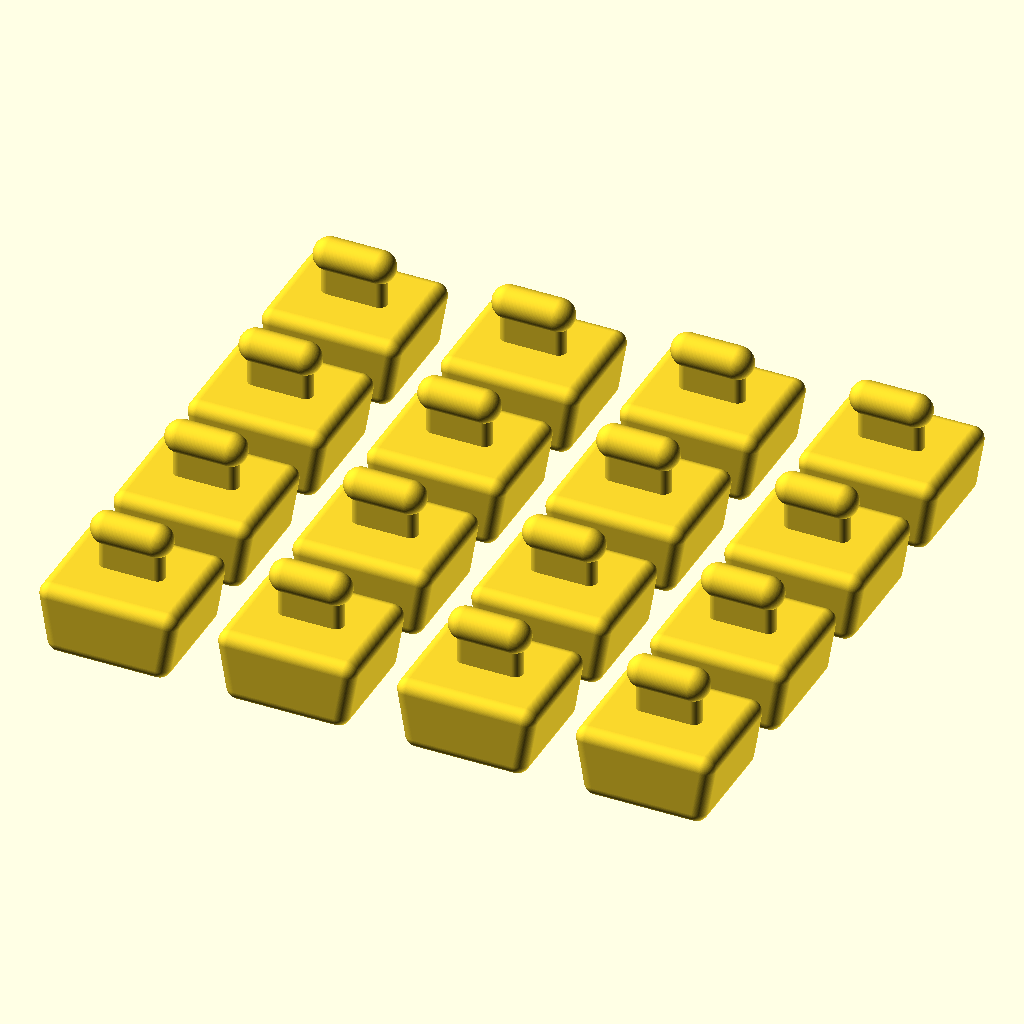
Cell 1 — every parameter at its default value.
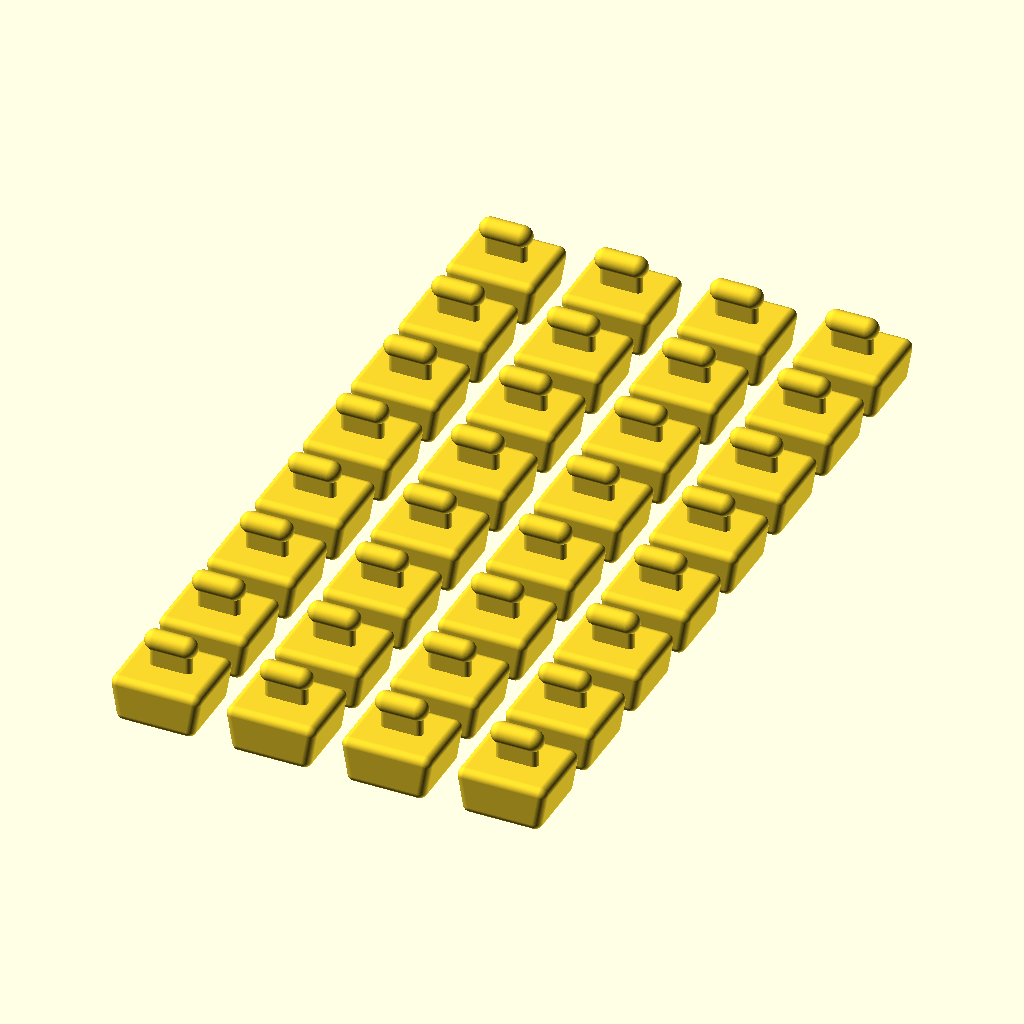
Cell 2 — AnzahlSpalte set to 8, the other parameters unchanged.
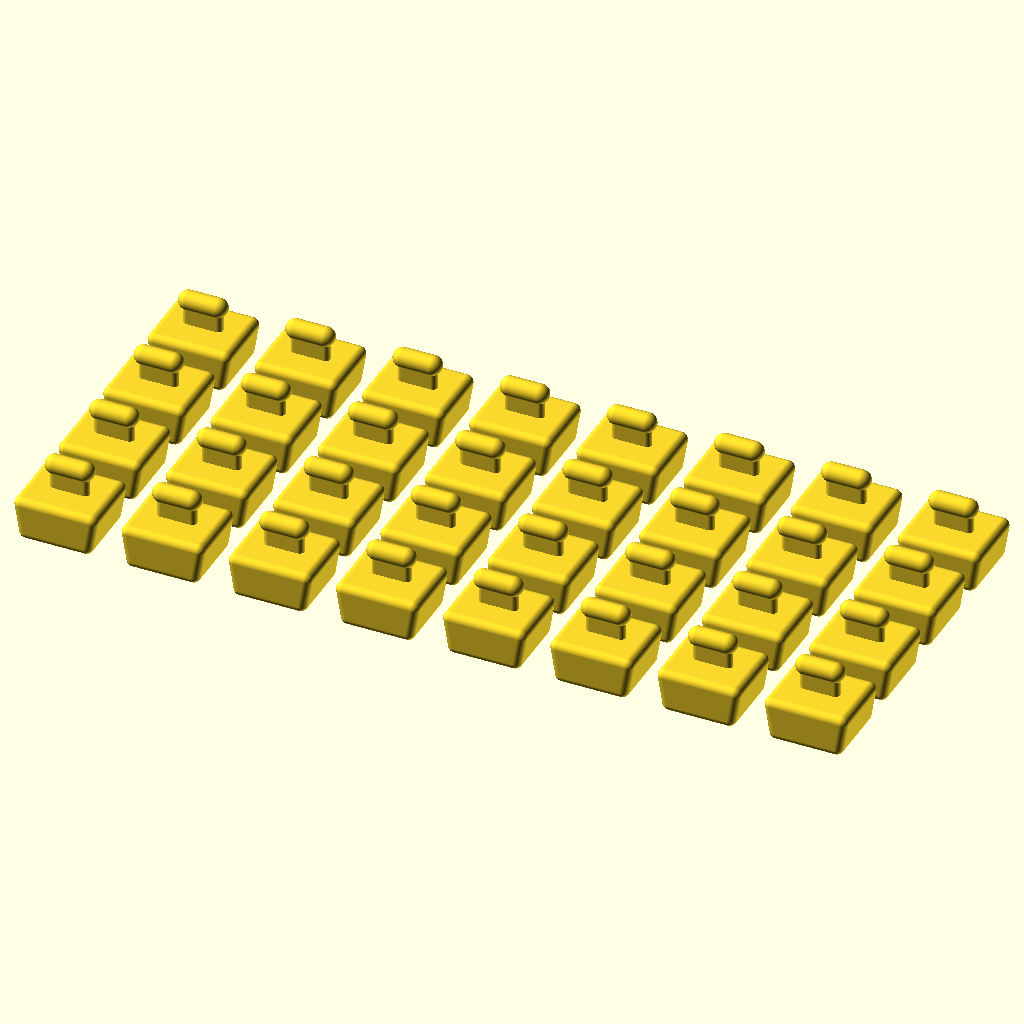
Cell 3: AnzahlZeile = 8 (everything else at default).
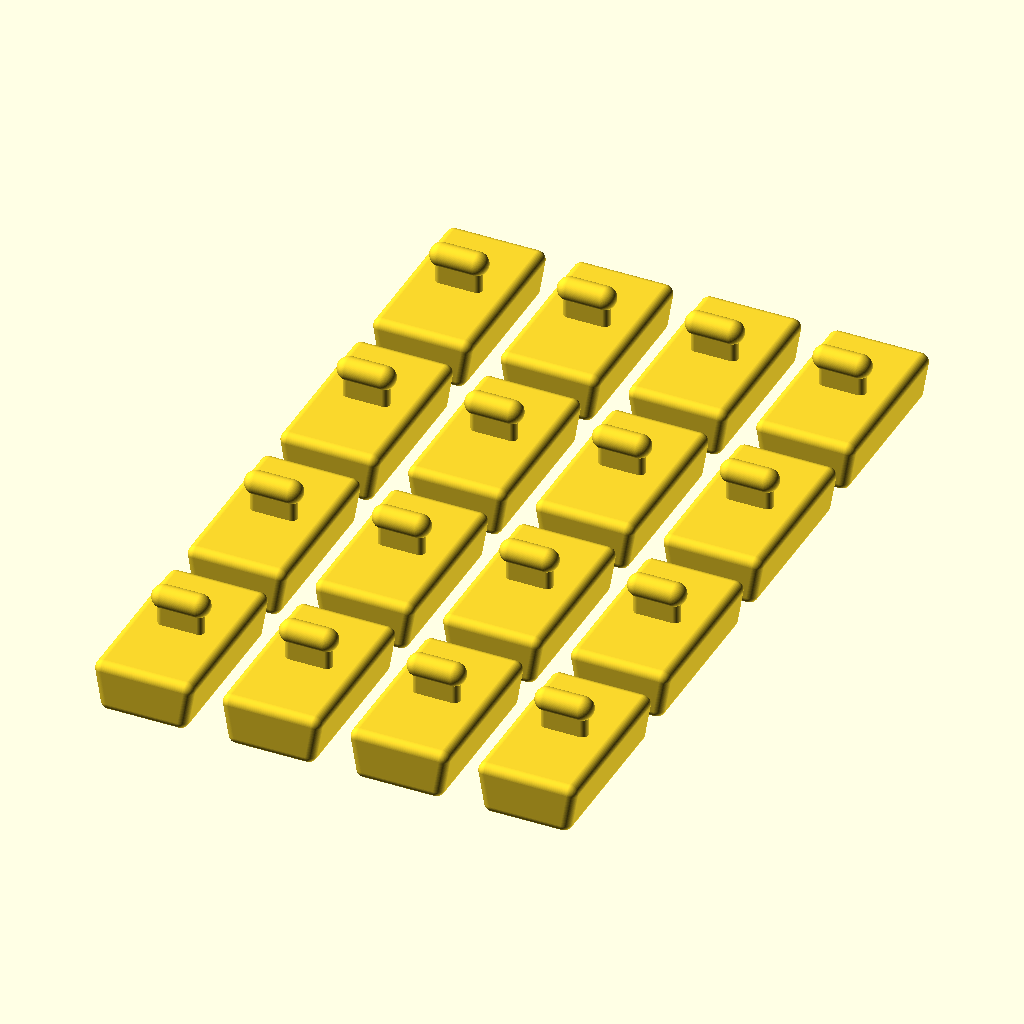
Cell 4 — Breite set to 30, the other parameters unchanged.
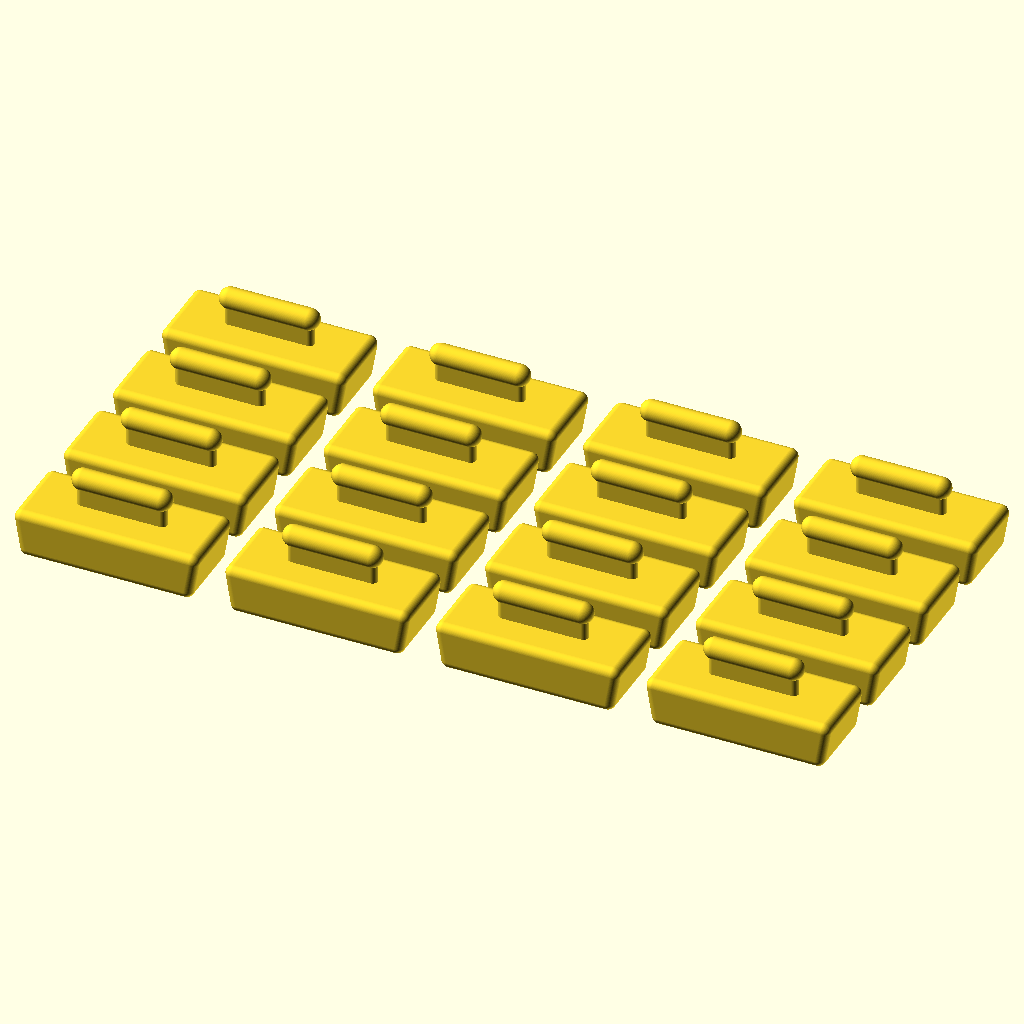
Cell 5: Laenge = 35 (everything else at default).
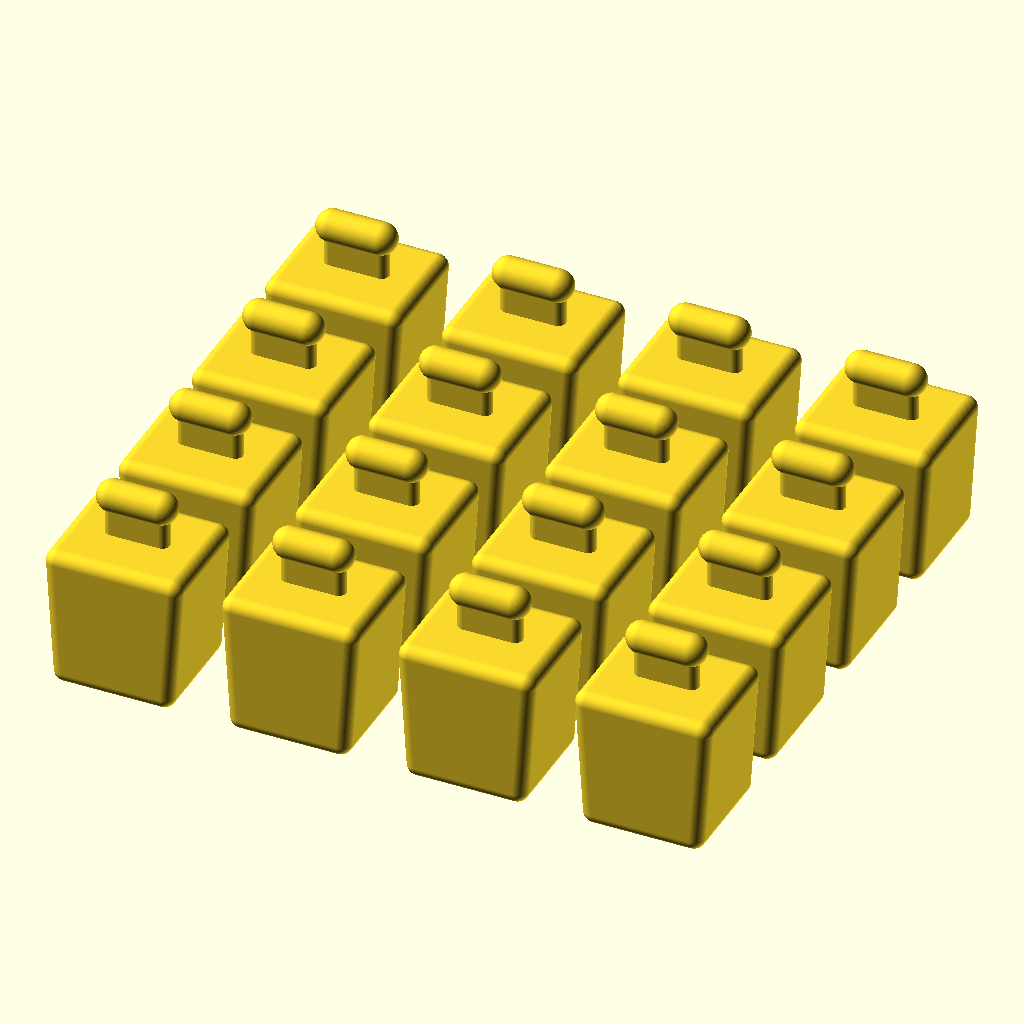
Cell 6: Dicke = 18 (everything else at default).
All cells are drawn from the same view direction (rotation 55°, 0°, 25°, orthographic, colour scheme Cornfield), but the view is re-fitted for each cell, so position and scale can differ between cells as well as the parameter.
Source of the model, inputs/thingiverse/files/thing-3623152/files/hp-Stopfen.scad:
AnzahlSpalte=4;
AnzahlZeile=4;

//Ab hier bicht mehr aendern!
Breite=15.0;
Laenge=17.5;
Dicke=9;
Verjuengung=2;
re=3; // RundungEcke
rg=2; // RundungGriff
$fn=120;
$fa=2;

module DoIt()
{
    hull()
    {
        translate([-(Laenge-re-Verjuengung)/2,-(Breite-re)/2,re/2]) sphere(re/2);
        translate([+(Laenge-re-Verjuengung)/2,-(Breite-re)/2,re/2]) sphere(re/2);
        translate([-(Laenge-re-Verjuengung)/2,+(Breite-re)/2,re/2]) sphere(re/2);
        translate([+(Laenge-re-Verjuengung)/2,+(Breite-re)/2,re/2]) sphere(re/2);
        translate([-(Laenge-re)/2,-(Breite-re)/2,Dicke-re/2]) sphere(re/2);
        translate([+(Laenge-re)/2,-(Breite-re)/2,Dicke-re/2]) sphere(re/2);
        translate([-(Laenge-re)/2,+(Breite-re)/2,Dicke-re/2]) sphere(re/2);
        translate([+(Laenge-re)/2,+(Breite-re)/2,Dicke-re/2]) sphere(re/2);
    }
    hull()
    {
        translate([-(Laenge-re-Verjuengung)/4,0,Dicke/3]) sphere(rg/2);
        translate([+(Laenge-re-Verjuengung)/4,0,Dicke/3]) sphere(rg/2);
        translate([-(Laenge-re-Verjuengung)/4,0,Dicke+4]) sphere(rg/2);
        translate([+(Laenge-re-Verjuengung)/4,0,Dicke+4]) sphere(rg/2);
    }    
     hull()
    {
        translate([-(Laenge-re-Verjuengung)/4,0,Dicke+4]) sphere(rg/2);
        translate([+(Laenge-re-Verjuengung)/4,0,Dicke+4]) sphere(rg/2);    
        translate([-(Laenge-re-Verjuengung)/4,-0,Dicke+5]) sphere(rg);
        translate([+(Laenge-re-Verjuengung)/4,-0,Dicke+5]) sphere(rg);
    }
}

for (x=[0:AnzahlZeile-1]) for (y=[0:AnzahlSpalte-1]) translate([x*(Laenge+5),y*(Breite+5),0]) DoIt();
Customizer parameters (derived from the source; name, type, default, range or options):
AnzahlSpalte: number, default 4
AnzahlZeile: number, default 4
Breite: number, default 15
Laenge: number, default 17.5
Dicke: number, default 9
Verjuengung: number, default 2
re: number, default 3
rg: number, default 2
